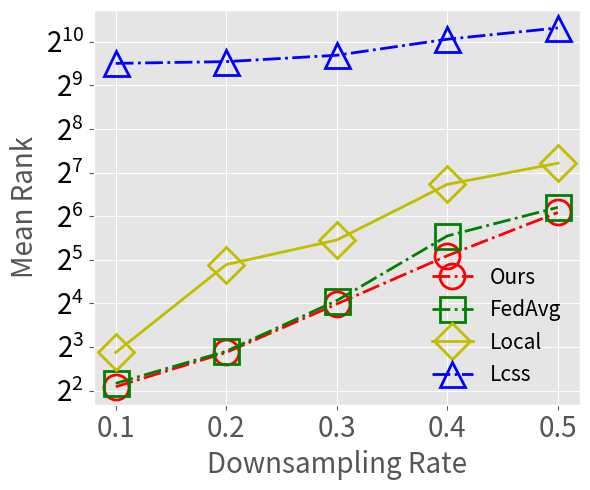

Here is the Python script that generated this plot:
import matplotlib.pyplot as plt

plt.style.use("ggplot")

rate = [1, 2, 3, 4, 5]

downsampling = {}
downsampling['ours'] = [4.246, 7.328, 15.846, 34.14, 67.911]
downsampling['fedavg'] = [4.486, 7.48, 16.725, 46.781, 73.648]
downsampling['single'] = [7.328, 29.647, 43.832, 106.189, 148.673]
downsampling['heuristic'] = [727.189, 747.616, 827.632, 1067.717, 1277.494]

fig, ax = plt.subplots(figsize=(6, 5))

ax.plot(rate, downsampling['ours'], lw=2, color='r', marker='o', markersize=18, markerfacecolor='none',
        markeredgewidth=2, label='Ours', linestyle="-.")
ax.plot(rate, downsampling['fedavg'], lw=2, color='g', marker='s', markersize=18, markerfacecolor='none',
        markeredgewidth=2, label='FedAvg', linestyle="-.")
ax.plot(rate, downsampling['single'], lw=2, color='y', marker='D', markersize=18, markerfacecolor='none',
        markeredgewidth=2, label='Local', linestyle="-")
ax.plot(rate, downsampling['heuristic'], lw=2, color='b', marker='^', markersize=18, markerfacecolor='none',
        markeredgewidth=2, label='Lcss', linestyle="-.")

ax.set_ylabel('Mean Rank', fontsize=20)
ax.set_xlabel('Downsampling Rate', fontsize=20)
ax.tick_params(axis='y', labelcolor='black')
ax.set_yscale('log', base=2)
plt.yticks(fontsize=20)
ax.grid(True)

ax.set_xticks(rate)
ax.set_xticklabels(["0.1", "0.2", "0.3", "0.4", "0.5"], fontsize=20)

legend = ax.legend(loc='best', fontsize=15)
legend.get_frame().set_alpha(0)

plt.tight_layout()

plt.savefig('./downsampling.png')
plt.show()
